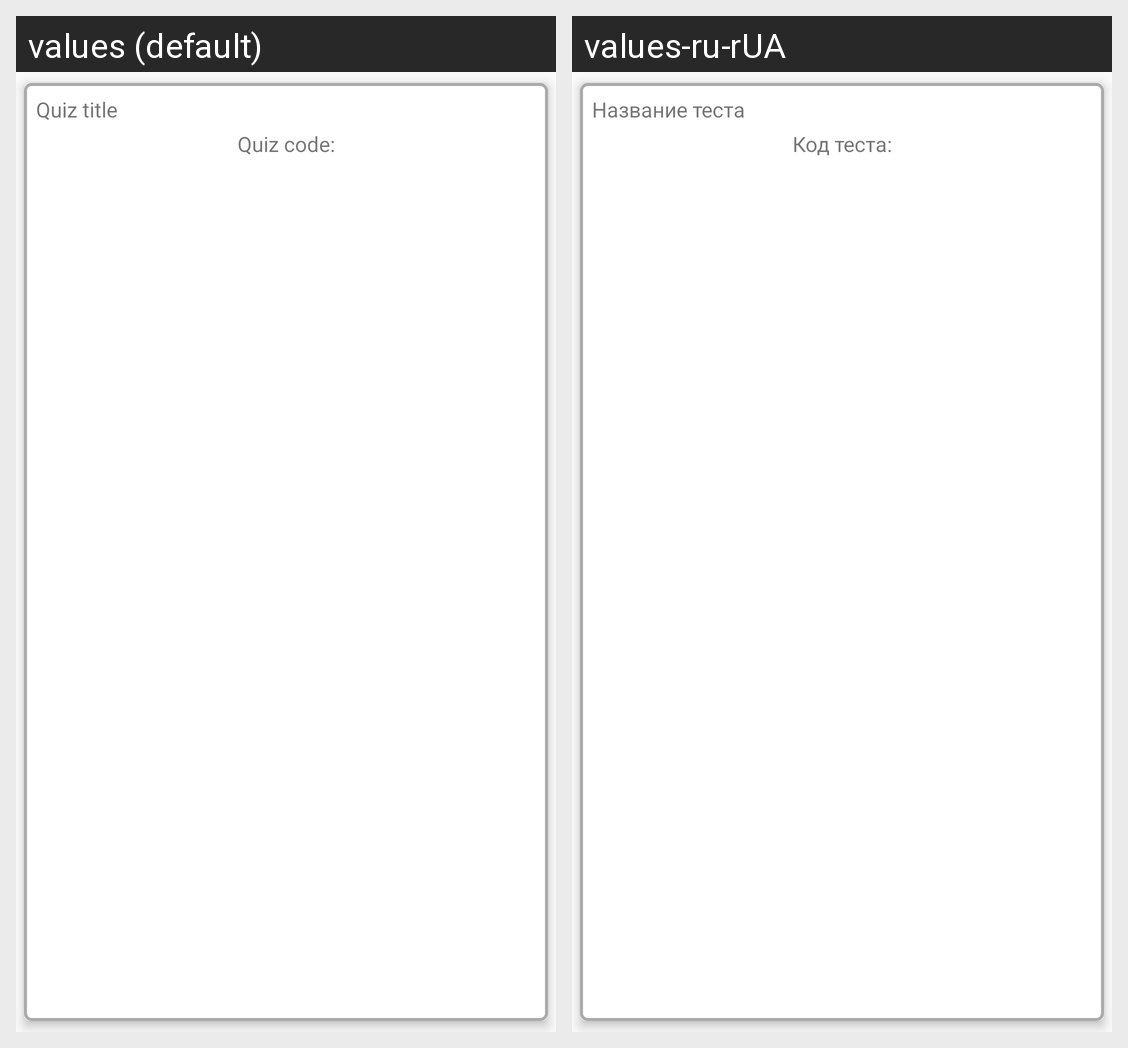

The same Android screen rendered under two of its app's locales, left to right. List the strings drawn on it with the default value and each locale's translation.
Android screen res/layout/brute_quiz_list_item.xml rendered under 2 locales, left to right: values (default), values-ru-rUA. Device: Nexus 5 (rendered at 1080×1920; each locale shown at half size, 540×960, under a caption strip naming it); theme AppTheme.
Strings drawn on this screen, with the default value and each locale's value (text and hints the layout hard-codes, and strings that could not be matched under every locale, appear in the picture but are not listed):

text_quiz_title
  values: Quiz title
  values-ru-rUA: Название теста

text_quiz_code
  values: Quiz code:
  values-ru-rUA: Код теста:
